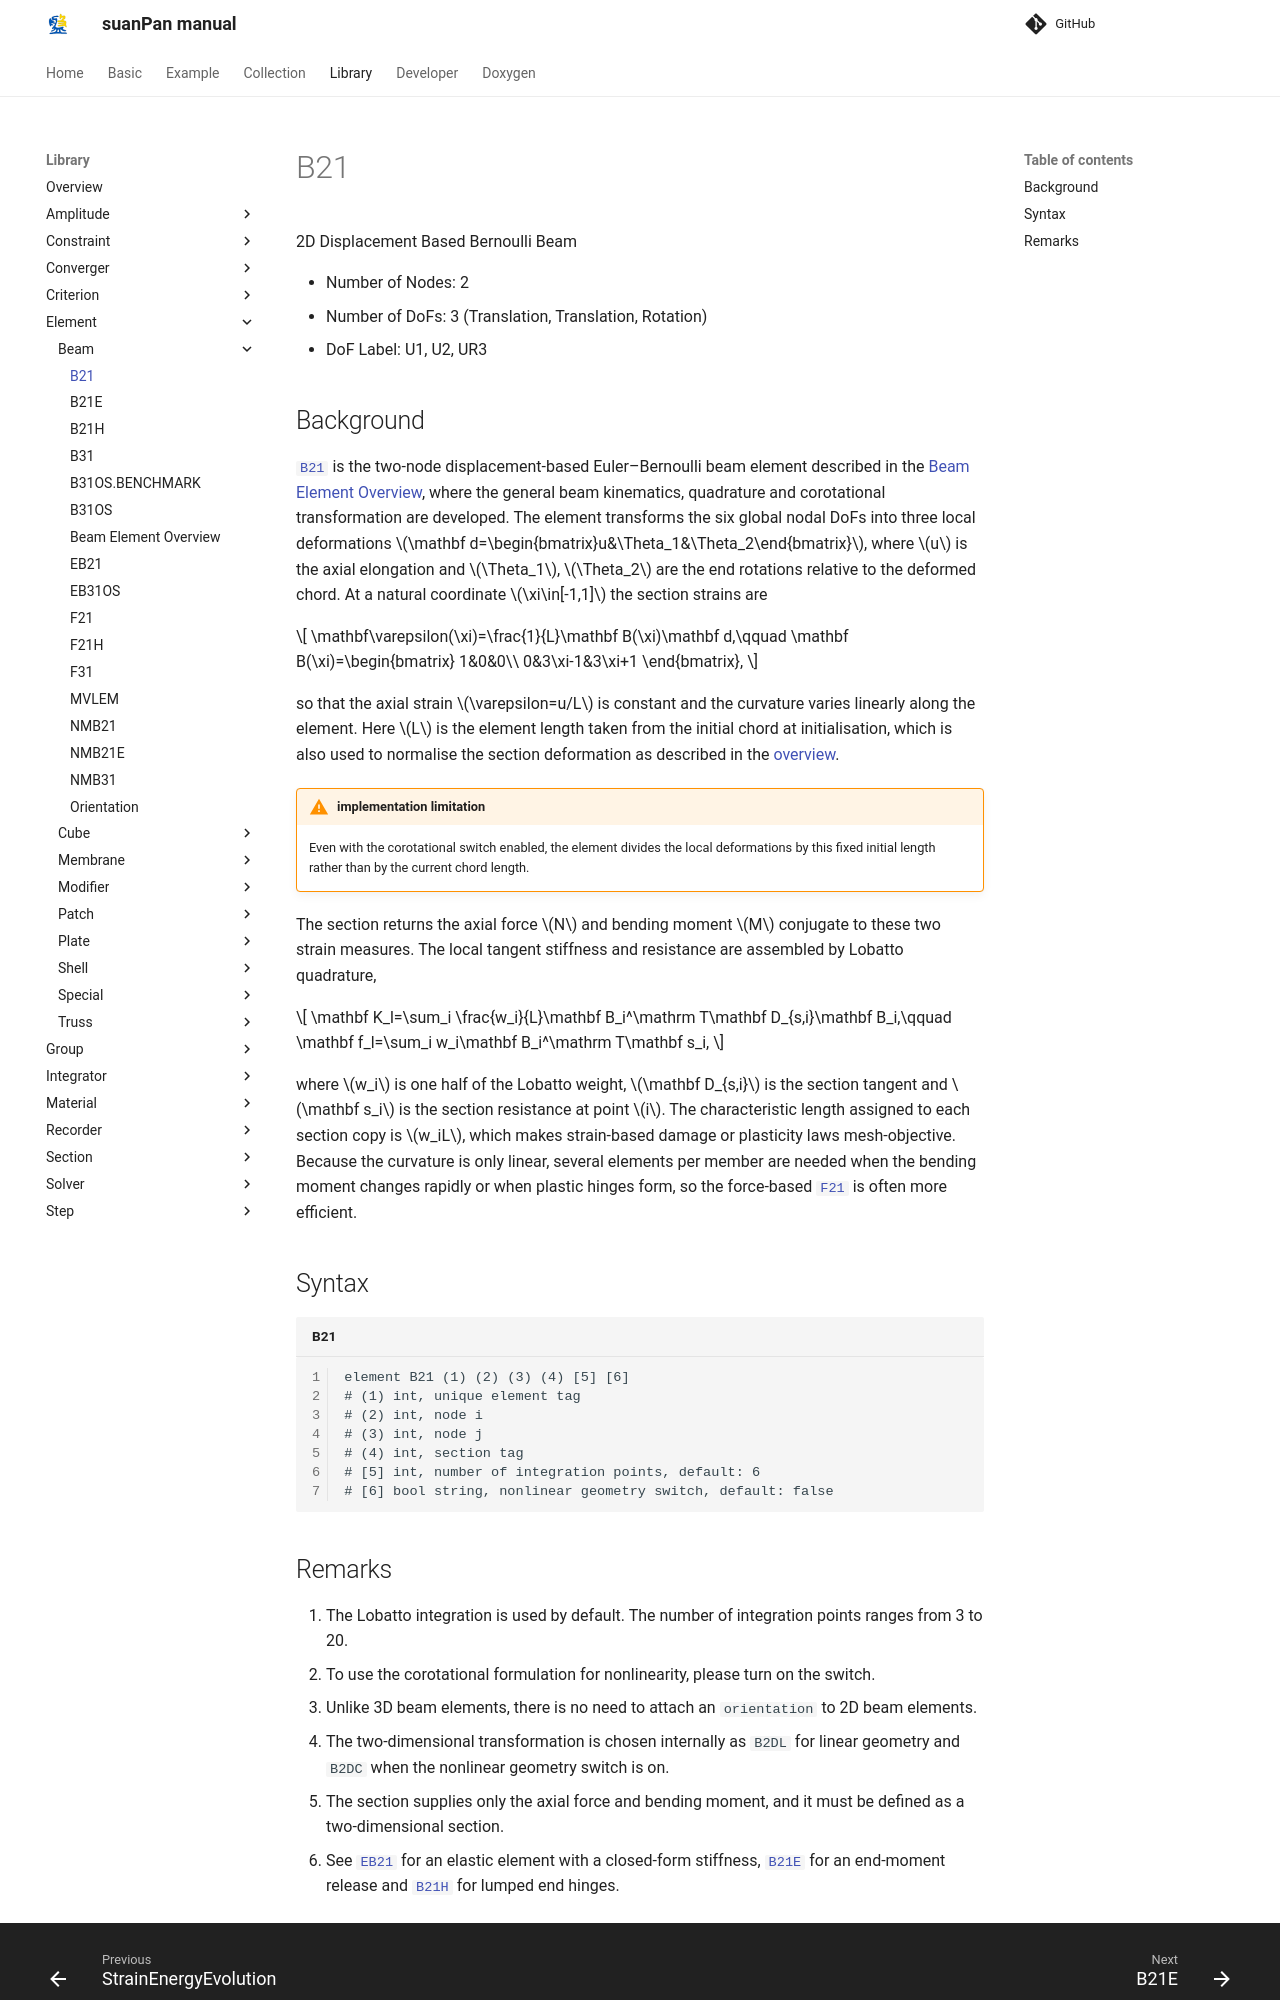

repository: TLCFEM/suanPan-manual · page: 4.4/Library/Element/Beam/B21/index.html · generator: mkdocs

# B21

2D Displacement Based Bernoulli Beam

* Number of Nodes: 2
* Number of DoFs: 3 (Translation, Translation, Rotation)
* DoF Label: U1, U2, UR3

## Background

[`B21`](B21.md) is the two-node displacement-based Euler–Bernoulli beam element described in the [Beam Element Overview](Beam.md), where the general beam kinematics, quadrature and corotational transformation are developed.
The element transforms the six global nodal DoFs into three local deformations $$\mathbf d=\begin{bmatrix}u&\Theta_1&\Theta_2\end{bmatrix}$$, where $$u$$ is the axial elongation and $$\Theta_1$$, $$\Theta_2$$ are the end rotations relative to the deformed chord.
At a natural coordinate $$\xi\in[-1,1]$$ the section strains are

$$
\mathbf\varepsilon(\xi)=\frac{1}{L}\mathbf B(\xi)\mathbf d,\qquad
\mathbf B(\xi)=\begin{bmatrix}
1&0&0\\
0&3\xi-1&3\xi+1
\end{bmatrix},
$$

so that the axial strain $$\varepsilon=u/L$$ is constant and the curvature varies linearly along the element.
Here $$L$$ is the element length taken from the initial chord at initialisation, which is also used to normalise the section deformation as described in the [overview](Beam.md).

!!! warning "implementation limitation"
    Even with the corotational switch enabled, the element divides the local deformations by this fixed initial length rather than by the current chord length.

The section returns the axial force $$N$$ and bending moment $$M$$ conjugate to these two strain measures.
The local tangent stiffness and resistance are assembled by Lobatto quadrature,

$$
\mathbf K_l=\sum_i \frac{w_i}{L}\mathbf B_i^\mathrm T\mathbf D_{s,i}\mathbf B_i,\qquad
\mathbf f_l=\sum_i w_i\mathbf B_i^\mathrm T\mathbf s_i,
$$

where $$w_i$$ is one half of the Lobatto weight, $$\mathbf D_{s,i}$$ is the section tangent and $$\mathbf s_i$$ is the section resistance at point $$i$$.
The characteristic length assigned to each section copy is $$w_iL$$, which makes strain-based damage or plasticity laws mesh-objective.
Because the curvature is only linear, several elements per member are needed when the bending moment changes rapidly or when plastic hinges form, so the force-based [`F21`](F21.md) is often more efficient.

## Syntax

```text title="B21"
element B21 (1) (2) (3) (4) [5] [6]
# (1) int, unique element tag
# (2) int, node i
# (3) int, node j
# (4) int, section tag
# [5] int, number of integration points, default: 6
# [6] bool string, nonlinear geometry switch, default: false
```
